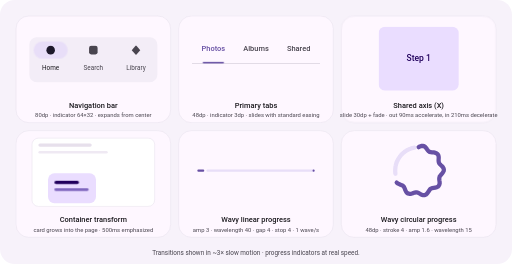
t = 0.00 s
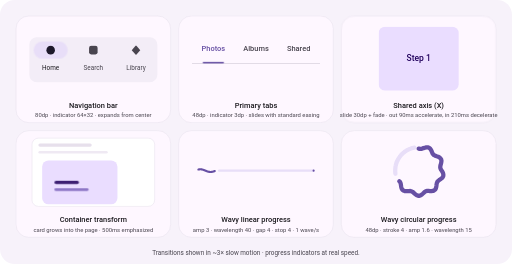
t = 0.65 s
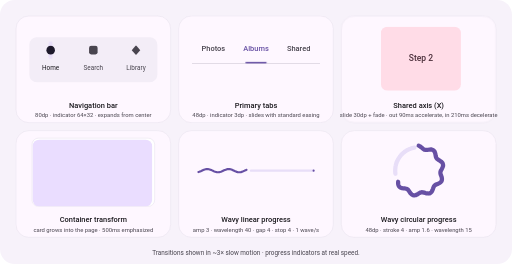
t = 1.33 s
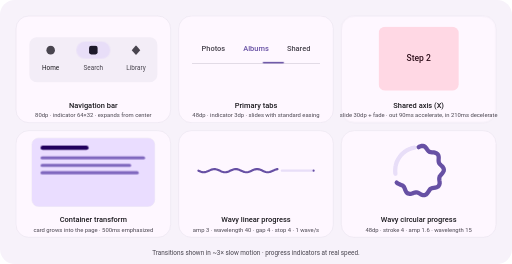
t = 2.00 s
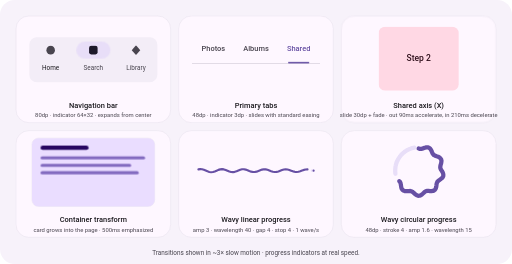
t = 2.65 s
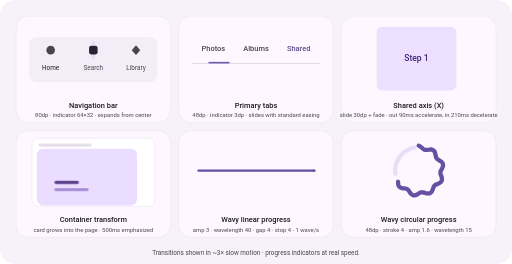
t = 3.33 s

The animated SVG that drew these frames (rendered in a browser with its animation timeline set to each time). Animation: 8 SMIL elements (animate=8), 12 CSS @keyframes rules; one cycle of 4.00 s, repeats indefinitely.

<svg xmlns="http://www.w3.org/2000/svg" width="960" height="495" viewBox="0 0 960 495" font-family="Roboto,'Segoe UI',system-ui,sans-serif"><style>.t{transform-box:fill-box;transform-origin:center}.tl{transform-box:fill-box;transform-origin:0 50%}.tt{transform-box:fill-box;transform-origin:0 0}@keyframes k1{0%{transform:scaleX(1)}30%{transform:scaleX(1)}37%{transform:scaleX(0)}86%{transform:scaleX(0)}93%{transform:scaleX(1)}100%{transform:scaleX(1)}}@keyframes k2{0%{transform:scaleX(0)}36%{transform:scaleX(0)}52%{transform:scaleX(1)}80%{transform:scaleX(1)}87%{transform:scaleX(0)}100%{transform:scaleX(0)}}@keyframes k3{0%{fill:#1D192B}34%{fill:#1D192B}40%{fill:#49454F}84%{fill:#49454F}90%{fill:#1D192B}100%{fill:#49454F}}@keyframes k4{0%{fill:#49454F}34%{fill:#49454F}40%{fill:#1D192B}82%{fill:#1D192B}88%{fill:#49454F}100%{fill:#49454F}}@keyframes k5{0%{transform:translateX(0)}20%{transform:translateX(0)}32%{transform:translateX(80px)}48%{transform:translateX(80px)}60%{transform:translateX(160px)}76%{transform:translateX(160px)}88%{transform:translateX(0)}100%{transform:translateX(0)}}@keyframes k6{0%{fill:#6750A4}26%{fill:#6750A4}31%{fill:#49454F}83%{fill:#49454F}88%{fill:#6750A4}100%{fill:#49454F}}@keyframes k7{0%{fill:#49454F}27%{fill:#49454F}32%{fill:#6750A4}54%{fill:#6750A4}59%{fill:#49454F}100%{fill:#49454F}}@keyframes k8{0%{fill:#49454F}55%{fill:#49454F}60%{fill:#6750A4}82%{fill:#6750A4}87%{fill:#49454F}100%{fill:#49454F}}@keyframes k9{0%{transform:translateX(0);opacity:1}20%{transform:translateX(0);opacity:1;animation-timing-function:cubic-bezier(.3,0,.8,.15)}27%{transform:translateX(-30px);opacity:0}77%{transform:translateX(-30px);opacity:0;animation-timing-function:cubic-bezier(.05,.7,.1,1)}99%{transform:translateX(0);opacity:1}100%{transform:translateX(0);opacity:1}}@keyframes k10{0%{transform:translateX(30px);opacity:0}27%{transform:translateX(30px);opacity:0;animation-timing-function:cubic-bezier(.05,.7,.1,1)}49%{transform:translateX(0);opacity:1}70%{transform:translateX(0);opacity:1;animation-timing-function:cubic-bezier(.3,0,.8,.15)}77%{transform:translateX(30px);opacity:0}100%{transform:translateX(30px);opacity:0}}@keyframes k11{0%{opacity:1}15%{opacity:1}24%{opacity:0}68%{opacity:0}90%{opacity:1}100%{opacity:1}}@keyframes k12{0%{opacity:0}34%{opacity:0}46%{opacity:1}66%{opacity:1}72%{opacity:0}100%{opacity:0}}</style><defs><filter id="bl" x="-20%%" y="-20%%" width="140%%" height="150%%"><feGaussianBlur stdDeviation="3"/></filter></defs><rect width="960" height="495" rx="28" fill="#F7F2FA"/><g transform="translate(30,30)"><rect width="290" height="200" rx="24" fill="#FEF7FF" stroke="#E7E0EC"/><g transform="translate(0,20)"><rect x="25" y="20" width="240" height="84" rx="14" fill="#F3EDF7"/><rect class="t" x="33" y="28" width="64" height="32" rx="16" fill="#E8DEF8" style="animation:k1 4s cubic-bezier(.2,0,0,1) 0s infinite;"/><rect class="t" x="113" y="28" width="64" height="32" rx="16" fill="#E8DEF8" style="animation:k2 4s cubic-bezier(.2,0,0,1) 0s infinite;"/><circle cx="65" cy="44" r="8" style="animation:k3 4s linear 0s infinite;"/><rect x="137" y="36" width="16" height="16" rx="4" style="animation:k4 4s linear 0s infinite;"/><path d="M225 35 L233 44 L225 53 L217 44 Z" fill="#49454F"/><text x="65" y="82" text-anchor="middle" font-size="12" fill="#1D1B20">Home</text><text x="145" y="82" text-anchor="middle" font-size="12" fill="#49454F">Search</text><text x="225" y="82" text-anchor="middle" font-size="12" fill="#49454F">Library</text></g><text x="145" y="172" text-anchor="middle" font-size="14" font-weight="500" fill="#1D1B20">Navigation bar</text><text x="145" y="190" text-anchor="middle" font-size="11" fill="#49454F">80dp · indicator 64×32 · expands from center</text></g><g transform="translate(335,30)"><rect width="290" height="200" rx="24" fill="#FEF7FF" stroke="#E7E0EC"/><g transform="translate(0,34)"><rect x="25" y="0" width="240" height="56" fill="#FEF7FF"/><text x="65" y="32" text-anchor="middle" font-size="14" font-weight="500" style="animation:k6 4s linear 0s infinite;">Photos</text><text x="145" y="32" text-anchor="middle" font-size="14" font-weight="500" style="animation:k7 4s linear 0s infinite;">Albums</text><text x="225" y="32" text-anchor="middle" font-size="14" font-weight="500" style="animation:k8 4s linear 0s infinite;">Shared</text><rect x="25" y="55" width="240" height="1" fill="#CAC4D0"/><rect x="45" y="52" width="40" height="3" rx="1.5" fill="#6750A4" style="animation:k5 4s cubic-bezier(.2,0,0,1) 0s infinite;"/></g><text x="145" y="172" text-anchor="middle" font-size="14" font-weight="500" fill="#1D1B20">Primary tabs</text><text x="145" y="190" text-anchor="middle" font-size="11" fill="#49454F">48dp · indicator 3dp · slides with standard easing</text></g><g transform="translate(640,30)"><rect width="290" height="200" rx="24" fill="#FEF7FF" stroke="#E7E0EC"/><g transform="translate(70,20)"><g style="animation:k9 4s cubic-bezier(.2,0,0,1) 0s infinite;"><rect width="150" height="120" rx="12" fill="#EADDFF"/><text x="75" y="64" text-anchor="middle" font-size="16" font-weight="500" fill="#21005D">Step 1</text></g><g style="animation:k10 4s cubic-bezier(.2,0,0,1) 0s infinite;"><rect width="150" height="120" rx="12" fill="#FFD8E4"/><text x="75" y="64" text-anchor="middle" font-size="16" font-weight="500" fill="#31111D">Step 2</text></g></g><text x="145" y="172" text-anchor="middle" font-size="14" font-weight="500" fill="#1D1B20">Shared axis (X)</text><text x="145" y="190" text-anchor="middle" font-size="11" fill="#49454F">slide 30dp + fade · out 90ms accelerate, in 210ms decelerate</text></g><g transform="translate(30,245)"><rect width="290" height="200" rx="24" fill="#FEF7FF" stroke="#E7E0EC"/><rect x="30" y="14" width="230" height="128" rx="12" fill="#fff" stroke="#E7E0EC"/><rect x="42" y="24" width="100" height="6" rx="3" fill="#E7E0EC"/><rect x="42" y="38" width="130" height="5" rx="2.5" fill="#EFE9F3"/><rect fill="#EADDFF" x="60" y="80" width="90" height="56" rx="12"><animate attributeName="x" values="60;60;30;30;60;60" keyTimes="0;.15;.5;.7;.9;1" calcMode="spline" keySplines="0 0 1 1;.05 .7 .1 1;0 0 1 1;.3 0 .8 .15;0 0 1 1" dur="4s" repeatCount="indefinite"/><animate attributeName="y" values="80;80;14;14;80;80" keyTimes="0;.15;.5;.7;.9;1" calcMode="spline" keySplines="0 0 1 1;.05 .7 .1 1;0 0 1 1;.3 0 .8 .15;0 0 1 1" dur="4s" repeatCount="indefinite"/><animate attributeName="width" values="90;90;230;230;90;90" keyTimes="0;.15;.5;.7;.9;1" calcMode="spline" keySplines="0 0 1 1;.05 .7 .1 1;0 0 1 1;.3 0 .8 .15;0 0 1 1" dur="4s" repeatCount="indefinite"/><animate attributeName="height" values="56;56;128;128;56;56" keyTimes="0;.15;.5;.7;.9;1" calcMode="spline" keySplines="0 0 1 1;.05 .7 .1 1;0 0 1 1;.3 0 .8 .15;0 0 1 1" dur="4s" repeatCount="indefinite"/><animate attributeName="rx" values="12;12;12;12;12;12" keyTimes="0;.15;.5;.7;.9;1" calcMode="spline" keySplines="0 0 1 1;.05 .7 .1 1;0 0 1 1;.3 0 .8 .15;0 0 1 1" dur="4s" repeatCount="indefinite"/></rect><rect x="72" y="94" width="46" height="6" rx="3" fill="#21005D" style="animation:k11 4s linear 0s infinite;"/><rect x="72" y="108" width="64" height="5" rx="2.5" fill="#7F67BE" style="animation:k11 4s linear 0s infinite;"/><g style="animation:k12 4s linear 0s infinite;"><rect x="46" y="28" width="90" height="8" rx="4" fill="#21005D"/><rect x="46" y="48" width="196" height="6" rx="3" fill="#7F67BE"/><rect x="46" y="62" width="170" height="6" rx="3" fill="#7F67BE"/><rect x="46" y="76" width="184" height="6" rx="3" fill="#7F67BE"/></g><text x="145" y="172" text-anchor="middle" font-size="14" font-weight="500" fill="#1D1B20">Container transform</text><text x="145" y="190" text-anchor="middle" font-size="11" fill="#49454F">card grows into the page · 500ms emphasized</text></g><g transform="translate(335,245)"><rect width="290" height="200" rx="24" fill="#FEF7FF" stroke="#E7E0EC"/><g transform="translate(35,75)"><path d="M19,0 L218,0" fill="none" stroke="#E8DEF8" stroke-width="4" stroke-linecap="round" stroke-linejoin="round"><animate attributeName="d" values="M19,0 L218,0;M19,0 L218,0;M19,0 L218,0;M19,0 L218,0;M19,0 L218,0;M20.5,0 L218,0;M27.7,0 L218,0;M35,0 L218,0;M42.2,0 L218,0;M49.5,0 L218,0;M56.7,0 L218,0;M64,0 L218,0;M71.2,0 L218,0;M78.5,0 L218,0;M85.8,0 L218,0;M93,0 L218,0;M100.3,0 L218,0;M107.5,0 L218,0;M114.8,0 L218,0;M122,0 L218,0;M129.3,0 L218,0;M136.6,0 L218,0;M143.8,0 L218,0;M151.1,0 L218,0;M158.3,0 L218,0;M165.6,0 L218,0;M172.8,0 L218,0;M180.1,0 L218,0;M187.4,0 L218,0;M194.6,0 L218,0;M201.9,0 L218,0;M209.1,0 L218,0;M216.4,0 L218,0;M217,0 L218,0;M217,0 L218,0;M217,0 L218,0;M217,0 L218,0;M217,0 L218,0;M217,0 L218,0;M217,0 L218,0;M217,0 L218,0;M217,0 L218,0;M19,0 L218,0;M19,0 L218,0;M19,0 L218,0;M19,0 L218,0;M19,0 L218,0;M19,0 L218,0;M19,0 L218,0" dur="4s" repeatCount="indefinite" calcMode="linear"/></path><path d="M2,0 L2.1,0 L2.3,0 L2.5,0 L2.6,0 L2.8,0 L2.9,0 L3,0 L3.2,0 L3.4,0 L3.5,0 L3.6,0 L3.8,0 L4,0 L4.1,0 L4.2,0 L4.4,0 L4.5,0 L4.7,0 L4.8,0 L5,0 L5.2,0 L5.3,0 L5.5,0 L5.6,0 L5.8,0 L5.9,0 L6,0 L6.2,0 L6.3,0 L6.5,0 L6.7,0 L6.8,0 L7,0 L7.1,0 L7.2,0 L7.4,0 L7.5,0 L7.7,0 L7.8,0 L8,0 L8.2,0 L8.3,0 L8.4,0 L8.6,0 L8.8,0 L8.9,0 L9.1,0 L9.2,0 L9.3,0 L9.5,0 L9.7,0 L9.8,0 L9.9,0 L10.1,0 L10.2,0 L10.4,0 L10.6,0 L10.7,0 L10.8,0 L11,0" fill="none" stroke="#6750A4" stroke-width="4" stroke-linecap="round" stroke-linejoin="round"><animate attributeName="d" values="M2,0 L2.1,0 L2.3,0 L2.5,0 L2.6,0 L2.8,0 L2.9,0 L3,0 L3.2,0 L3.4,0 L3.5,0 L3.6,0 L3.8,0 L4,0 L4.1,0 L4.2,0 L4.4,0 L4.5,0 L4.7,0 L4.8,0 L5,0 L5.2,0 L5.3,0 L5.5,0 L5.6,0 L5.8,0 L5.9,0 L6,0 L6.2,0 L6.3,0 L6.5,0 L6.7,0 L6.8,0 L7,0 L7.1,0 L7.2,0 L7.4,0 L7.5,0 L7.7,0 L7.8,0 L8,0 L8.2,0 L8.3,0 L8.4,0 L8.6,0 L8.8,0 L8.9,0 L9.1,0 L9.2,0 L9.3,0 L9.5,0 L9.7,0 L9.8,0 L9.9,0 L10.1,0 L10.2,0 L10.4,0 L10.6,0 L10.7,0 L10.8,0 L11,0;M2,0 L2.1,0 L2.3,0 L2.5,0 L2.6,0 L2.8,0 L2.9,0 L3,0 L3.2,0 L3.4,0 L3.5,0 L3.6,0 L3.8,0 L4,0 L4.1,0 L4.2,0 L4.4,0 L4.5,0 L4.7,0 L4.8,0 L5,0 L5.2,0 L5.3,0 L5.5,0 L5.6,0 L5.8,0 L5.9,0 L6,0 L6.2,0 L6.3,0 L6.5,0 L6.7,0 L6.8,0 L7,0 L7.1,0 L7.2,0 L7.4,0 L7.5,0 L7.7,0 L7.8,0 L8,0 L8.2,0 L8.3,0 L8.4,0 L8.6,0 L8.8,0 L8.9,0 L9.1,0 L9.2,0 L9.3,0 L9.5,0 L9.7,0 L9.8,0 L9.9,0 L10.1,0 L10.2,0 L10.4,0 L10.6,0 L10.7,0 L10.8,0 L11,0;M2,0 L2.1,0 L2.3,0 L2.5,0 L2.6,0 L2.8,0 L2.9,0 L3,0 L3.2,0 L3.4,0 L3.5,0 L3.6,0 L3.8,0 L4,0 L4.1,0 L4.2,0 L4.4,0 L4.5,0 L4.7,0 L4.8,0 L5,0 L5.2,0 L5.3,0 L5.5,0 L5.6,0 L5.8,0 L5.9,0 L6,0 L6.2,0 L6.3,0 L6.5,0 L6.7,0 L6.8,0 L7,0 L7.1,0 L7.2,0 L7.4,0 L7.5,0 L7.7,0 L7.8,0 L8,0 L8.2,0 L8.3,0 L8.4,0 L8.6,0 L8.8,0 L8.9,0 L9.1,0 L9.2,0 L9.3,0 L9.5,0 L9.7,0 L9.8,0 L9.9,0 L10.1,0 L10.2,0 L10.4,0 L10.6,0 L10.7,0 L10.8,0 L11,0;M2,0 L2.1,0 L2.3,0 L2.5,0 L2.6,0 L2.8,0 L2.9,0 L3,0 L3.2,0 L3.4,0 L3.5,0 L3.6,0 L3.8,0 L4,0 L4.1,0 L4.2,0 L4.4,0 L4.5,0 L4.7,0 L4.8,0 L5,0 L5.2,0 L5.3,0 L5.5,0 L5.6,0 L5.8,0 L5.9,0 L6,0 L6.2,0 L6.3,0 L6.5,0 L6.7,0 L6.8,0 L7,0 L7.1,0 L7.2,0 L7.4,0 L7.5,0 L7.7,0 L7.8,0 L8,0 L8.2,0 L8.3,0 L8.4,0 L8.6,0 L8.8,0 L8.9,0 L9.1,0 L9.2,0 L9.3,0 L9.5,0 L9.7,0 L9.8,0 L9.9,0 L10.1,0 L10.2,0 L10.4,0 L10.6,0 L10.7,0 L10.8,0 L11,0;M2,0 L2.1,0 L2.3,0 L2.5,0 L2.6,0 L2.8,0 L2.9,0 L3,0 L3.2,0 L3.4,0 L3.5,0 L3.6,0 L3.8,0 L4,0 L4.1,0 L4.2,0 L4.4,0 L4.5,0 L4.7,0 L4.8,0 L5,0 L5.2,0 L5.3,0 L5.5,0 L5.6,0 L5.8,0 L5.9,0 L6,0 L6.2,0 L6.3,0 L6.5,0 L6.7,0 L6.8,0 L7,0 L7.1,0 L7.2,0 L7.4,0 L7.5,0 L7.7,0 L7.8,0 L8,0 L8.2,0 L8.3,0 L8.4,0 L8.6,0 L8.8,0 L8.9,0 L9.1,0 L9.2,0 L9.3,0 L9.5,0 L9.7,0 L9.8,0 L9.9,0 L10.1,0 L10.2,0 L10.4,0 L10.6,0 L10.7,0 L10.8,0 L11,0;M2,0 L2.2,0 L2.3,0 L2.5,0 L2.7,0 L2.9,0 L3,0 L3.2,0 L3.4,0 L3.6,0 L3.7,0 L3.9,0 L4.1,0 L4.3,0 L4.4,0 L4.6,0 L4.8,0 L5,0 L5.1,0 L5.3,0 L5.5,0 L5.7,0 L5.8,0 L6,0 L6.2,0 L6.4,0 L6.5,0 L6.7,0 L6.9,0 L7.1,0 L7.2,0 L7.4,0 L7.6,0 L7.7,0 L7.9,0 L8.1,0 L8.3,0 L8.4,0 L8.6,0 L8.8,0 L9,0 L9.1,0 L9.3,0 L9.5,0 L9.7,0 L9.8,0 L10,0 L10.2,0 L10.4,0 L10.5,0 L10.7,0 L10.9,0 L11.1,0 L11.2,0 L11.4,0 L11.6,0 L11.8,0 L11.9,0 L12.1,0 L12.3,0 L12.5,0;M2,0 L2.3,0 L2.6,0 L2.9,0 L3.2,0 L3.5,0 L3.8,0 L4.1,0 L4.4,0 L4.7,0 L5,0 L5.2,0 L5.5,0 L5.8,0 L6.1,0 L6.4,0 L6.7,0 L7,0 L7.3,0 L7.6,0 L7.9,0 L8.2,0 L8.5,0 L8.8,0 L9.1,0 L9.4,0 L9.7,0 L10,0 L10.3,0 L10.6,0 L10.9,0 L11.1,0 L11.4,0 L11.7,0 L12,0 L12.3,0 L12.6,0 L12.9,0 L13.2,0 L13.5,0 L13.8,0 L14.1,0 L14.4,0 L14.7,0 L15,0 L15.3,0 L15.6,0 L15.9,0 L16.2,0 L16.5,0 L16.8,0 L17.1,0 L17.3,0 L17.6,0 L17.9,0 L18.2,0 L18.5,0 L18.8,0 L19.1,0 L19.4,0 L19.7,0;M2,-0.6 L2.4,-0.7 L2.8,-0.8 L3.2,-0.8 L3.7,-0.9 L4.1,-1 L4.5,-1 L4.9,-1.1 L5.3,-1.1 L5.7,-1.1 L6.2,-1.2 L6.6,-1.2 L7,-1.2 L7.4,-1.3 L7.8,-1.3 L8.2,-1.3 L8.7,-1.3 L9.1,-1.3 L9.5,-1.3 L9.9,-1.3 L10.3,-1.2 L10.7,-1.2 L11.2,-1.2 L11.6,-1.2 L12,-1.1 L12.4,-1.1 L12.8,-1 L13.2,-1 L13.7,-0.9 L14.1,-0.8 L14.5,-0.8 L14.9,-0.7 L15.3,-0.6 L15.7,-0.6 L16.1,-0.5 L16.6,-0.4 L17,-0.3 L17.4,-0.3 L17.8,-0.2 L18.2,-0.1 L18.6,-0 L19.1,0.1 L19.5,0.2 L19.9,0.2 L20.3,0.3 L20.7,0.4 L21.1,0.5 L21.6,0.6 L22,0.6 L22.4,0.7 L22.8,0.8 L23.2,0.8 L23.6,0.9 L24.1,1 L24.5,1 L24.9,1.1 L25.3,1.1 L25.7,1.1 L26.1,1.2 L26.5,1.2 L27,1.2;M2,-2.6 L2.5,-2.7 L3.1,-2.8 L3.6,-2.9 L4.1,-2.9 L4.7,-3 L5.2,-3 L5.8,-3 L6.3,-3 L6.8,-2.9 L7.4,-2.8 L7.9,-2.8 L8.4,-2.6 L9,-2.5 L9.5,-2.4 L10.1,-2.2 L10.6,-2 L11.1,-1.8 L11.7,-1.6 L12.2,-1.4 L12.7,-1.2 L13.3,-1 L13.8,-0.7 L14.4,-0.5 L14.9,-0.2 L15.4,0 L16,0.3 L16.5,0.5 L17,0.8 L17.6,1 L18.1,1.3 L18.6,1.5 L19.2,1.7 L19.7,1.9 L20.3,2.1 L20.8,2.3 L21.3,2.4 L21.9,2.6 L22.4,2.7 L22.9,2.8 L23.5,2.9 L24,2.9 L24.6,3 L25.1,3 L25.6,3 L26.2,3 L26.7,2.9 L27.2,2.9 L27.8,2.8 L28.3,2.7 L28.9,2.6 L29.4,2.4 L29.9,2.3 L30.5,2.1 L31,1.9 L31.5,1.7 L32.1,1.5 L32.6,1.2 L33.1,1 L33.7,0.8 L34.2,0.5;M2,-3 L2.7,-3 L3.3,-2.9 L4,-2.9 L4.6,-2.7 L5.3,-2.6 L5.9,-2.4 L6.6,-2.2 L7.3,-2 L7.9,-1.8 L8.6,-1.5 L9.2,-1.3 L9.9,-1 L10.6,-0.7 L11.2,-0.4 L11.9,-0.1 L12.5,0.2 L13.2,0.6 L13.8,0.9 L14.5,1.1 L15.2,1.4 L15.8,1.7 L16.5,1.9 L17.1,2.2 L17.8,2.4 L18.4,2.5 L19.1,2.7 L19.8,2.8 L20.4,2.9 L21.1,3 L21.7,3 L22.4,3 L23.1,3 L23.7,2.9 L24.4,2.8 L25,2.7 L25.7,2.5 L26.3,2.3 L27,2.1 L27.7,1.9 L28.3,1.6 L29,1.4 L29.6,1.1 L30.3,0.8 L31,0.5 L31.6,0.2 L32.3,-0.1 L32.9,-0.4 L33.6,-0.7 L34.2,-1 L34.9,-1.3 L35.6,-1.6 L36.2,-1.8 L36.9,-2.1 L37.5,-2.3 L38.2,-2.5 L38.8,-2.6 L39.5,-2.8 L40.2,-2.9 L40.8,-2.9 L41.5,-3;M2,-2.6 L2.8,-2.4 L3.6,-2.2 L4.3,-1.9 L5.1,-1.6 L5.9,-1.3 L6.7,-0.9 L7.5,-0.6 L8.2,-0.2 L9,0.2 L9.8,0.5 L10.6,0.9 L11.3,1.2 L12.1,1.6 L12.9,1.9 L13.7,2.1 L14.5,2.4 L15.2,2.6 L16,2.7 L16.8,2.9 L17.6,3 L18.4,3 L19.1,3 L19.9,2.9 L20.7,2.8 L21.5,2.7 L22.3,2.5 L23,2.3 L23.8,2.1 L24.6,1.8 L25.4,1.5 L26.1,1.2 L26.9,0.8 L27.7,0.5 L28.5,0.1 L29.3,-0.3 L30,-0.6 L30.8,-1 L31.6,-1.3 L32.4,-1.7 L33.2,-1.9 L33.9,-2.2 L34.7,-2.4 L35.5,-2.6 L36.3,-2.8 L37.1,-2.9 L37.8,-3 L38.6,-3 L39.4,-3 L40.2,-2.9 L40.9,-2.8 L41.7,-2.7 L42.5,-2.5 L43.3,-2.2 L44.1,-2 L44.8,-1.7 L45.6,-1.4 L46.4,-1 L47.2,-0.7 L48,-0.3 L48.7,0;M2,-1.5 L2.9,-1.1 L3.8,-0.7 L4.7,-0.3 L5.6,0.1 L6.5,0.5 L7.4,1 L8.3,1.3 L9.2,1.7 L10.1,2 L11,2.3 L11.9,2.6 L12.8,2.8 L13.7,2.9 L14.6,3 L15.5,3 L16.4,3 L17.3,2.9 L18.2,2.7 L19.1,2.5 L20,2.2 L20.9,1.9 L21.8,1.6 L22.7,1.2 L23.6,0.8 L24.5,0.4 L25.4,-0 L26.3,-0.5 L27.2,-0.9 L28.1,-1.3 L29,-1.6 L29.9,-2 L30.8,-2.3 L31.7,-2.5 L32.6,-2.7 L33.5,-2.9 L34.4,-3 L35.3,-3 L36.2,-3 L37.1,-2.9 L38,-2.7 L38.9,-2.5 L39.8,-2.3 L40.7,-2 L41.6,-1.7 L42.5,-1.3 L43.4,-0.9 L44.3,-0.5 L45.2,-0.1 L46.1,0.4 L47,0.8 L47.9,1.2 L48.8,1.6 L49.7,1.9 L50.6,2.2 L51.5,2.5 L52.4,2.7 L53.3,2.8 L54.2,3 L55.1,3 L56,3;M2,-0 L3,0.5 L4,0.9 L5.1,1.4 L6.1,1.8 L7.1,2.2 L8.1,2.5 L9.1,2.7 L10.2,2.9 L11.2,3 L12.2,3 L13.2,2.9 L14.2,2.8 L15.3,2.6 L16.3,2.3 L17.3,2 L18.3,1.6 L19.4,1.2 L20.4,0.8 L21.4,0.3 L22.4,-0.2 L23.4,-0.7 L24.5,-1.1 L25.5,-1.6 L26.5,-1.9 L27.5,-2.3 L28.5,-2.6 L29.6,-2.8 L30.6,-2.9 L31.6,-3 L32.6,-3 L33.6,-2.9 L34.7,-2.7 L35.7,-2.5 L36.7,-2.2 L37.7,-1.9 L38.7,-1.5 L39.8,-1 L40.8,-0.6 L41.8,-0.1 L42.8,0.4 L43.9,0.9 L44.9,1.3 L45.9,1.7 L46.9,2.1 L47.9,2.4 L49,2.7 L50,2.9 L51,3 L52,3 L53,3 L54.1,2.8 L55.1,2.7 L56.1,2.4 L57.1,2.1 L58.1,1.7 L59.2,1.3 L60.2,0.8 L61.2,0.4 L62.2,-0.1 L63.2,-0.6;M2,1.5 L3.1,1.9 L4.3,2.3 L5.4,2.6 L6.6,2.8 L7.7,3 L8.9,3 L10,2.9 L11.1,2.8 L12.3,2.5 L13.4,2.2 L14.6,1.8 L15.7,1.3 L16.8,0.8 L18,0.3 L19.1,-0.2 L20.3,-0.7 L21.4,-1.3 L22.6,-1.7 L23.7,-2.1 L24.8,-2.5 L26,-2.7 L27.1,-2.9 L28.3,-3 L29.4,-3 L30.5,-2.9 L31.7,-2.7 L32.8,-2.4 L34,-2 L35.1,-1.6 L36.3,-1.1 L37.4,-0.6 L38.5,-0.1 L39.7,0.5 L40.8,1 L42,1.5 L43.1,1.9 L44.2,2.3 L45.4,2.6 L46.5,2.8 L47.7,3 L48.8,3 L50,2.9 L51.1,2.8 L52.2,2.5 L53.4,2.2 L54.5,1.8 L55.7,1.4 L56.8,0.9 L57.9,0.3 L59.1,-0.2 L60.2,-0.7 L61.4,-1.2 L62.5,-1.7 L63.7,-2.1 L64.8,-2.5 L65.9,-2.7 L67.1,-2.9 L68.2,-3 L69.4,-3 L70.5,-2.9;M2,2.6 L3.3,2.8 L4.5,3 L5.8,3 L7.1,2.9 L8.3,2.7 L9.6,2.4 L10.8,1.9 L12.1,1.5 L13.4,0.9 L14.6,0.3 L15.9,-0.3 L17.2,-0.8 L18.4,-1.4 L19.7,-1.9 L20.9,-2.3 L22.2,-2.6 L23.5,-2.9 L24.7,-3 L26,-3 L27.3,-2.9 L28.5,-2.6 L29.8,-2.3 L31,-1.9 L32.3,-1.4 L33.6,-0.8 L34.8,-0.2 L36.1,0.4 L37.4,0.9 L38.6,1.5 L39.9,2 L41.1,2.4 L42.4,2.7 L43.7,2.9 L44.9,3 L46.2,3 L47.5,2.8 L48.7,2.6 L50,2.2 L51.2,1.8 L52.5,1.3 L53.8,0.7 L55,0.1 L56.3,-0.5 L57.6,-1 L58.8,-1.6 L60.1,-2 L61.3,-2.4 L62.6,-2.7 L63.9,-2.9 L65.1,-3 L66.4,-3 L67.7,-2.8 L68.9,-2.5 L70.2,-2.2 L71.5,-1.7 L72.7,-1.2 L74,-0.6 L75.2,-0 L76.5,0.5 L77.8,1.1;M2,3 L3.4,2.9 L4.8,2.7 L6.2,2.4 L7.5,1.9 L8.9,1.4 L10.3,0.8 L11.7,0.1 L13.1,-0.5 L14.5,-1.1 L15.8,-1.7 L17.2,-2.2 L18.6,-2.6 L20,-2.9 L21.4,-3 L22.8,-3 L24.1,-2.8 L25.5,-2.6 L26.9,-2.2 L28.3,-1.7 L29.7,-1.1 L31.1,-0.4 L32.4,0.2 L33.8,0.8 L35.2,1.4 L36.6,2 L38,2.4 L39.4,2.7 L40.7,2.9 L42.1,3 L43.5,2.9 L44.9,2.7 L46.3,2.3 L47.7,1.9 L49,1.3 L50.4,0.7 L51.8,0.1 L53.2,-0.6 L54.6,-1.2 L56,-1.7 L57.3,-2.2 L58.7,-2.6 L60.1,-2.9 L61.5,-3 L62.9,-3 L64.3,-2.8 L65.6,-2.5 L67,-2.1 L68.4,-1.6 L69.8,-1 L71.2,-0.4 L72.6,0.3 L74,0.9 L75.3,1.5 L76.7,2 L78.1,2.5 L79.5,2.8 L80.9,3 L82.3,3 L83.6,2.9 L85,2.7;M2,2.6 L3.5,2.2 L5,1.6 L6.5,1 L8,0.3 L9.5,-0.4 L11,-1.1 L12.5,-1.7 L14,-2.2 L15.5,-2.6 L17,-2.9 L18.6,-3 L20.1,-2.9 L21.6,-2.7 L23.1,-2.3 L24.6,-1.8 L26.1,-1.2 L27.6,-0.5 L29.1,0.2 L30.6,0.9 L32.1,1.5 L33.6,2.1 L35.1,2.5 L36.6,2.8 L38.1,3 L39.6,3 L41.1,2.8 L42.6,2.4 L44.1,2 L45.6,1.4 L47.1,0.7 L48.6,0 L50.1,-0.7 L51.7,-1.4 L53.2,-1.9 L54.7,-2.4 L56.2,-2.8 L57.7,-3 L59.2,-3 L60.7,-2.9 L62.2,-2.6 L63.7,-2.1 L65.2,-1.6 L66.7,-0.9 L68.2,-0.2 L69.7,0.5 L71.2,1.2 L72.7,1.8 L74.2,2.3 L75.7,2.7 L77.2,2.9 L78.7,3 L80.2,2.9 L81.7,2.7 L83.2,2.3 L84.8,1.7 L86.3,1.1 L87.8,0.4 L89.3,-0.3 L90.8,-1 L92.3,-1.6;M2,1.5 L3.6,0.8 L5.3,0 L6.9,-0.7 L8.5,-1.4 L10.1,-2.1 L11.8,-2.5 L13.4,-2.9 L15,-3 L16.6,-2.9 L18.3,-2.7 L19.9,-2.3 L21.5,-1.7 L23.1,-1 L24.8,-0.3 L26.4,0.5 L28,1.2 L29.6,1.9 L31.3,2.4 L32.9,2.8 L34.5,3 L36.1,3 L37.8,2.8 L39.4,2.4 L41,1.9 L42.6,1.2 L44.3,0.5 L45.9,-0.3 L47.5,-1 L49.1,-1.7 L50.8,-2.3 L52.4,-2.7 L54,-2.9 L55.6,-3 L57.3,-2.9 L58.9,-2.5 L60.5,-2.1 L62.1,-1.4 L63.8,-0.7 L65.4,0 L67,0.8 L68.6,1.5 L70.3,2.1 L71.9,2.6 L73.5,2.9 L75.2,3 L76.8,2.9 L78.4,2.7 L80,2.2 L81.7,1.6 L83.3,1 L84.9,0.2 L86.5,-0.6 L88.2,-1.3 L89.8,-1.9 L91.4,-2.4 L93,-2.8 L94.7,-3 L96.3,-3 L97.9,-2.8 L99.5,-2.4;M2,0 L3.7,-0.8 L5.5,-1.6 L7.2,-2.2 L9,-2.7 L10.7,-2.9 L12.5,-3 L14.2,-2.8 L16,-2.4 L17.7,-1.9 L19.5,-1.2 L21.2,-0.4 L23,0.4 L24.7,1.2 L26.5,1.9 L28.2,2.5 L29.9,2.8 L31.7,3 L33.4,2.9 L35.2,2.6 L36.9,2.1 L38.7,1.5 L40.4,0.7 L42.2,-0.1 L43.9,-0.9 L45.7,-1.6 L47.4,-2.3 L49.2,-2.7 L50.9,-3 L52.6,-3 L54.4,-2.8 L56.1,-2.4 L57.9,-1.8 L59.6,-1.1 L61.4,-0.3 L63.1,0.5 L64.9,1.3 L66.6,2 L68.4,2.5 L70.1,2.9 L71.9,3 L73.6,2.9 L75.4,2.6 L77.1,2.1 L78.8,1.4 L80.6,0.7 L82.3,-0.2 L84.1,-1 L85.8,-1.7 L87.6,-2.3 L89.3,-2.7 L91.1,-3 L92.8,-3 L94.6,-2.8 L96.3,-2.3 L98.1,-1.7 L99.8,-1 L101.6,-0.2 L103.3,0.6 L105,1.4 L106.8,2.1;M2,-1.5 L3.9,-2.2 L5.7,-2.7 L7.6,-3 L9.5,-3 L11.3,-2.7 L13.2,-2.3 L15.1,-1.6 L16.9,-0.8 L18.8,0.1 L20.7,0.9 L22.5,1.7 L24.4,2.4 L26.3,2.8 L28.1,3 L30,2.9 L31.9,2.6 L33.7,2.1 L35.6,1.4 L37.5,0.6 L39.3,-0.3 L41.2,-1.2 L43.1,-1.9 L45,-2.5 L46.8,-2.9 L48.7,-3 L50.6,-2.9 L52.4,-2.5 L54.3,-1.9 L56.2,-1.2 L58,-0.3 L59.9,0.6 L61.8,1.4 L63.6,2.1 L65.5,2.6 L67.4,2.9 L69.2,3 L71.1,2.8 L73,2.3 L74.8,1.7 L76.7,0.9 L78.6,0 L80.4,-0.8 L82.3,-1.6 L84.2,-2.3 L86,-2.7 L87.9,-3 L89.8,-3 L91.6,-2.7 L93.5,-2.2 L95.4,-1.5 L97.2,-0.7 L99.1,0.2 L101,1.1 L102.8,1.8 L104.7,2.4 L106.6,2.8 L108.4,3 L110.3,2.9 L112.2,2.6 L114,2;M2,-2.6 L4,-2.9 L6,-3 L8,-2.7 L10,-2.2 L11.9,-1.5 L13.9,-0.7 L15.9,0.3 L17.9,1.2 L19.9,2 L21.9,2.6 L23.9,2.9 L25.9,3 L27.8,2.8 L29.8,2.3 L31.8,1.6 L33.8,0.7 L35.8,-0.2 L37.8,-1.1 L39.8,-1.9 L41.8,-2.5 L43.8,-2.9 L45.7,-3 L47.7,-2.8 L49.7,-2.3 L51.7,-1.6 L53.7,-0.8 L55.7,0.2 L57.7,1.1 L59.7,1.9 L61.7,2.5 L63.6,2.9 L65.6,3 L67.6,2.8 L69.6,2.3 L71.6,1.7 L73.6,0.8 L75.6,-0.1 L77.6,-1 L79.5,-1.8 L81.5,-2.5 L83.5,-2.9 L85.5,-3 L87.5,-2.8 L89.5,-2.4 L91.5,-1.7 L93.5,-0.9 L95.5,0.1 L97.4,1 L99.4,1.8 L101.4,2.5 L103.4,2.9 L105.4,3 L107.4,2.8 L109.4,2.4 L111.4,1.8 L113.4,0.9 L115.3,-0 L117.3,-0.9 L119.3,-1.8 L121.3,-2.4;M2,-3 L4.1,-2.8 L6.2,-2.4 L8.3,-1.6 L10.4,-0.7 L12.5,0.3 L14.7,1.2 L16.8,2 L18.9,2.6 L21,3 L23.1,3 L25.2,2.6 L27.3,2 L29.4,1.2 L31.5,0.2 L33.6,-0.8 L35.8,-1.7 L37.9,-2.4 L40,-2.8 L42.1,-3 L44.2,-2.8 L46.3,-2.3 L48.4,-1.6 L50.5,-0.7 L52.6,0.3 L54.7,1.2 L56.8,2.1 L59,2.7 L61.1,3 L63.2,2.9 L65.3,2.6 L67.4,2 L69.5,1.1 L71.6,0.2 L73.7,-0.8 L75.8,-1.7 L77.9,-2.4 L80,-2.9 L82.2,-3 L84.3,-2.8 L86.4,-2.3 L88.5,-1.6 L90.6,-0.7 L92.7,0.3 L94.8,1.3 L96.9,2.1 L99,2.7 L101.1,3 L103.3,2.9 L105.4,2.6 L107.5,2 L109.6,1.1 L111.7,0.1 L113.8,-0.8 L115.9,-1.7 L118,-2.4 L120.1,-2.9 L122.2,-3 L124.3,-2.8 L126.5,-2.3 L128.6,-1.5;M2,-2.6 L4.2,-1.9 L6.5,-1 L8.7,0 L10.9,1 L13.2,1.9 L15.4,2.6 L17.6,3 L19.8,2.9 L22.1,2.6 L24.3,1.9 L26.5,1 L28.8,-0 L31,-1.1 L33.2,-2 L35.5,-2.6 L37.7,-3 L39.9,-2.9 L42.1,-2.6 L44.4,-1.9 L46.6,-1 L48.8,0.1 L51.1,1.1 L53.3,2 L55.5,2.6 L57.8,3 L60,2.9 L62.2,2.5 L64.4,1.8 L66.7,0.9 L68.9,-0.1 L71.1,-1.1 L73.4,-2 L75.6,-2.7 L77.8,-3 L80.1,-2.9 L82.3,-2.5 L84.5,-1.8 L86.8,-0.9 L89,0.1 L91.2,1.2 L93.4,2 L95.7,2.7 L97.9,3 L100.1,2.9 L102.4,2.5 L104.6,1.8 L106.8,0.9 L109.1,-0.2 L111.3,-1.2 L113.5,-2.1 L115.7,-2.7 L118,-3 L120.2,-2.9 L122.4,-2.5 L124.7,-1.8 L126.9,-0.8 L129.1,0.2 L131.4,1.2 L133.6,2.1 L135.8,2.7;M2,-1.5 L4.4,-0.5 L6.7,0.6 L9.1,1.7 L11.4,2.4 L13.8,2.9 L16.1,3 L18.5,2.6 L20.8,2 L23.2,1 L25.5,-0.1 L27.9,-1.2 L30.2,-2.1 L32.6,-2.7 L34.9,-3 L37.3,-2.9 L39.6,-2.3 L42,-1.5 L44.3,-0.5 L46.7,0.6 L49,1.6 L51.4,2.4 L53.7,2.9 L56.1,3 L58.4,2.7 L60.8,2 L63.1,1 L65.5,-0.1 L67.8,-1.1 L70.2,-2.1 L72.5,-2.7 L74.9,-3 L77.2,-2.9 L79.6,-2.4 L81.9,-1.5 L84.3,-0.5 L86.6,0.6 L89,1.6 L91.3,2.4 L93.7,2.9 L96.1,3 L98.4,2.7 L100.8,2 L103.1,1 L105.5,-0.1 L107.8,-1.1 L110.2,-2.1 L112.5,-2.7 L114.9,-3 L117.2,-2.9 L119.6,-2.4 L121.9,-1.5 L124.3,-0.5 L126.6,0.6 L129,1.6 L131.3,2.4 L133.7,2.9 L136,3 L138.4,2.7 L140.7,2 L143.1,1;M2,-0 L4.5,1.1 L6.9,2.1 L9.4,2.8 L11.9,3 L14.4,2.8 L16.8,2.2 L19.3,1.2 L21.8,0.1 L24.3,-1 L26.7,-2 L29.2,-2.7 L31.7,-3 L34.1,-2.8 L36.6,-2.2 L39.1,-1.3 L41.6,-0.2 L44,0.9 L46.5,1.9 L49,2.7 L51.4,3 L53.9,2.9 L56.4,2.3 L58.9,1.4 L61.3,0.3 L63.8,-0.8 L66.3,-1.9 L68.8,-2.6 L71.2,-3 L73.7,-2.9 L76.2,-2.4 L78.6,-1.5 L81.1,-0.4 L83.6,0.7 L86.1,1.8 L88.5,2.6 L91,3 L93.5,2.9 L95.9,2.4 L98.4,1.6 L100.9,0.5 L103.4,-0.6 L105.8,-1.7 L108.3,-2.5 L110.8,-2.9 L113.3,-2.9 L115.7,-2.5 L118.2,-1.7 L120.7,-0.6 L123.1,0.5 L125.6,1.6 L128.1,2.4 L130.6,2.9 L133,3 L135.5,2.6 L138,1.8 L140.4,0.7 L142.9,-0.4 L145.4,-1.5 L147.9,-2.4 L150.3,-2.9;M2,1.5 L4.6,2.4 L7.2,2.9 L9.8,3 L12.4,2.5 L15,1.6 L17.6,0.5 L20.2,-0.7 L22.7,-1.8 L25.3,-2.6 L27.9,-3 L30.5,-2.9 L33.1,-2.3 L35.7,-1.3 L38.3,-0.2 L40.9,1 L43.5,2.1 L46.1,2.8 L48.7,3 L51.3,2.8 L53.9,2.1 L56.5,1 L59,-0.2 L61.6,-1.4 L64.2,-2.3 L66.8,-2.9 L69.4,-3 L72,-2.6 L74.6,-1.8 L77.2,-0.7 L79.8,0.5 L82.4,1.7 L85,2.5 L87.6,3 L90.2,2.9 L92.8,2.4 L95.4,1.5 L97.9,0.3 L100.5,-0.9 L103.1,-1.9 L105.7,-2.7 L108.3,-3 L110.9,-2.8 L113.5,-2.2 L116.1,-1.2 L118.7,0 L121.3,1.2 L123.9,2.2 L126.5,2.8 L129.1,3 L131.7,2.7 L134.3,1.9 L136.8,0.8 L139.4,-0.4 L142,-1.5 L144.6,-2.4 L147.2,-2.9 L149.8,-3 L152.4,-2.5 L155,-1.6 L157.6,-0.5;M2,2.6 L4.7,3 L7.4,2.8 L10.1,2.2 L12.9,1.1 L15.6,-0.1 L18.3,-1.3 L21,-2.3 L23.7,-2.9 L26.4,-3 L29.1,-2.5 L31.9,-1.6 L34.6,-0.4 L37.3,0.9 L40,2 L42.7,2.7 L45.4,3 L48.1,2.7 L50.9,1.9 L53.6,0.8 L56.3,-0.4 L59,-1.6 L61.7,-2.5 L64.4,-3 L67.1,-2.9 L69.9,-2.3 L72.6,-1.3 L75.3,-0 L78,1.2 L80.7,2.2 L83.4,2.9 L86.1,3 L88.9,2.6 L91.6,1.7 L94.3,0.5 L97,-0.8 L99.7,-1.9 L102.4,-2.7 L105.1,-3 L107.9,-2.8 L110.6,-2 L113.3,-1 L116,0.3 L118.7,1.5 L121.4,2.5 L124.1,2.9 L126.8,2.9 L129.6,2.4 L132.3,1.4 L135,0.2 L137.7,-1.1 L140.4,-2.2 L143.1,-2.8 L145.8,-3 L148.6,-2.6 L151.3,-1.8 L154,-0.6 L156.7,0.6 L159.4,1.8 L162.1,2.6 L164.8,3;M2,3 L4.8,2.7 L7.7,1.9 L10.5,0.7 L13.3,-0.6 L16.2,-1.8 L19,-2.7 L21.8,-3 L24.7,-2.7 L27.5,-1.9 L30.4,-0.8 L33.2,0.6 L36,1.8 L38.9,2.6 L41.7,3 L44.5,2.8 L47.4,2 L50.2,0.8 L53,-0.5 L55.9,-1.7 L58.7,-2.6 L61.5,-3 L64.4,-2.8 L67.2,-2.1 L70,-0.9 L72.9,0.4 L75.7,1.7 L78.5,2.6 L81.4,3 L84.2,2.8 L87.1,2.1 L89.9,1 L92.7,-0.3 L95.6,-1.6 L98.4,-2.5 L101.2,-3 L104.1,-2.8 L106.9,-2.2 L109.7,-1 L112.6,0.3 L115.4,1.5 L118.2,2.5 L121.1,3 L123.9,2.9 L126.7,2.2 L129.6,1.1 L132.4,-0.2 L135.2,-1.5 L138.1,-2.4 L140.9,-3 L143.8,-2.9 L146.6,-2.3 L149.4,-1.2 L152.3,0.1 L155.1,1.4 L157.9,2.4 L160.8,2.9 L163.6,2.9 L166.4,2.3 L169.3,1.2 L172.1,-0;M2,2.6 L5,1.7 L7.9,0.4 L10.9,-1 L13.8,-2.2 L16.8,-2.9 L19.7,-3 L22.7,-2.4 L25.6,-1.4 L28.6,-0 L31.6,1.3 L34.5,2.4 L37.5,2.9 L40.4,2.9 L43.4,2.2 L46.3,1.1 L49.3,-0.3 L52.3,-1.6 L55.2,-2.6 L58.2,-3 L61.1,-2.8 L64.1,-2 L67,-0.8 L70,0.6 L72.9,1.9 L75.9,2.7 L78.9,3 L81.8,2.6 L84.8,1.7 L87.7,0.4 L90.7,-0.9 L93.6,-2.1 L96.6,-2.8 L99.5,-3 L102.5,-2.5 L105.5,-1.4 L108.4,-0.1 L111.4,1.2 L114.3,2.3 L117.3,2.9 L120.2,2.9 L123.2,2.3 L126.2,1.2 L129.1,-0.2 L132.1,-1.5 L135,-2.5 L138,-3 L140.9,-2.8 L143.9,-2 L146.8,-0.8 L149.8,0.5 L152.8,1.8 L155.7,2.7 L158.7,3 L161.6,2.7 L164.6,1.8 L167.5,0.5 L170.5,-0.8 L173.4,-2 L176.4,-2.8 L179.4,-3;M2,1.5 L5.1,0.1 L8.2,-1.3 L11.2,-2.4 L14.3,-3 L17.4,-2.8 L20.5,-2.1 L23.5,-0.8 L26.6,0.6 L29.7,1.9 L32.8,2.8 L35.8,3 L38.9,2.5 L42,1.5 L45.1,0.1 L48.2,-1.3 L51.2,-2.4 L54.3,-3 L57.4,-2.8 L60.5,-2.1 L63.5,-0.8 L66.6,0.6 L69.7,1.9 L72.8,2.8 L75.8,3 L78.9,2.5 L82,1.5 L85.1,0.1 L88.2,-1.3 L91.2,-2.4 L94.3,-3 L97.4,-2.8 L100.5,-2.1 L103.5,-0.8 L106.6,0.6 L109.7,1.9 L112.8,2.8 L115.8,3 L118.9,2.5 L122,1.5 L125.1,0.1 L128.2,-1.3 L131.2,-2.4 L134.3,-3 L137.4,-2.8 L140.5,-2.1 L143.5,-0.8 L146.6,0.6 L149.7,1.9 L152.8,2.8 L155.8,3 L158.9,2.5 L162,1.5 L165.1,0.1 L168.2,-1.3 L171.2,-2.4 L174.3,-3 L177.4,-2.8 L180.5,-2.1 L183.5,-0.8 L186.6,0.6;M2,0 L5.2,-1.4 L8.4,-2.5 L11.6,-3 L14.8,-2.7 L18,-1.8 L21.2,-0.4 L24.4,1.1 L27.6,2.3 L30.8,2.9 L34,2.9 L37.2,2.1 L40.4,0.8 L43.6,-0.7 L46.8,-2 L50,-2.8 L53.2,-2.9 L56.4,-2.3 L59.6,-1.1 L62.8,0.4 L66,1.7 L69.2,2.7 L72.4,3 L75.6,2.5 L78.8,1.5 L81.9,0 L85.1,-1.4 L88.3,-2.5 L91.5,-3 L94.7,-2.7 L97.9,-1.8 L101.1,-0.4 L104.3,1.1 L107.5,2.3 L110.7,2.9 L113.9,2.9 L117.1,2.1 L120.3,0.8 L123.5,-0.7 L126.7,-2 L129.9,-2.8 L133.1,-3 L136.3,-2.3 L139.5,-1.1 L142.7,0.3 L145.9,1.7 L149.1,2.7 L152.3,3 L155.5,2.6 L158.7,1.5 L161.9,0 L165.1,-1.4 L168.3,-2.5 L171.5,-3 L174.7,-2.7 L177.9,-1.8 L181.1,-0.4 L184.3,1.1 L187.5,2.3 L190.7,2.9 L193.9,2.9;M2,-1.5 L5.3,-2.6 L8.6,-3 L12,-2.6 L15.3,-1.5 L18.6,-0 L21.9,1.5 L25.2,2.6 L28.6,3 L31.9,2.6 L35.2,1.6 L38.5,0.1 L41.8,-1.4 L45.1,-2.6 L48.5,-3 L51.8,-2.6 L55.1,-1.6 L58.4,-0.1 L61.7,1.4 L65.1,2.5 L68.4,3 L71.7,2.7 L75,1.6 L78.3,0.2 L81.7,-1.4 L85,-2.5 L88.3,-3 L91.6,-2.7 L94.9,-1.7 L98.2,-0.2 L101.6,1.3 L104.9,2.5 L108.2,3 L111.5,2.7 L114.8,1.7 L118.2,0.2 L121.5,-1.3 L124.8,-2.5 L128.1,-3 L131.4,-2.7 L134.8,-1.7 L138.1,-0.3 L141.4,1.2 L144.7,2.4 L148,3 L151.3,2.7 L154.7,1.8 L158,0.3 L161.3,-1.2 L164.6,-2.4 L167.9,-3 L171.3,-2.8 L174.6,-1.8 L177.9,-0.4 L181.2,1.2 L184.5,2.4 L187.9,3 L191.2,2.8 L194.5,1.8 L197.8,0.4 L201.1,-1.1;M2,-2.6 L5.4,-3 L8.9,-2.5 L12.3,-1.4 L15.8,0.2 L19.2,1.7 L22.6,2.7 L26.1,3 L29.5,2.4 L33,1.1 L36.4,-0.5 L39.8,-2 L43.3,-2.8 L46.7,-2.9 L50.2,-2.2 L53.6,-0.8 L57,0.8 L60.5,2.2 L63.9,2.9 L67.4,2.8 L70.8,2 L74.2,0.5 L77.7,-1.1 L81.1,-2.4 L84.6,-3 L88,-2.7 L91.4,-1.7 L94.9,-0.2 L98.3,1.4 L101.8,2.5 L105.2,3 L108.6,2.6 L112.1,1.5 L115.5,-0.1 L119,-1.6 L122.4,-2.7 L125.8,-3 L129.3,-2.4 L132.7,-1.2 L136.2,0.4 L139.6,1.9 L143,2.8 L146.5,3 L149.9,2.3 L153.4,0.9 L156.8,-0.7 L160.2,-2.1 L163.7,-2.9 L167.1,-2.9 L170.6,-2 L174,-0.6 L177.4,1 L180.9,2.3 L184.3,3 L187.8,2.8 L191.2,1.8 L194.6,0.3 L198.1,-1.3 L201.5,-2.5 L204.9,-3 L208.4,-2.7;M2,-1 L5.6,-0.9 L9.1,-0.5 L12.7,0.1 L16.2,0.6 L19.8,1 L23.4,1 L26.9,0.7 L30.5,0.2 L34,-0.3 L37.6,-0.8 L41.2,-1 L44.7,-0.9 L48.3,-0.6 L51.9,-0 L55.4,0.5 L59,0.9 L62.5,1 L66.1,0.8 L69.7,0.4 L73.2,-0.2 L76.8,-0.7 L80.3,-1 L83.9,-1 L87.5,-0.7 L91,-0.2 L94.6,0.4 L98.1,0.9 L101.7,1 L105.3,0.9 L108.8,0.5 L112.4,-0.1 L115.9,-0.6 L119.5,-1 L123.1,-1 L126.6,-0.8 L130.2,-0.3 L133.7,0.3 L137.3,0.8 L140.9,1 L144.4,1 L148,0.6 L151.6,0.1 L155.1,-0.5 L158.7,-0.9 L162.2,-1 L165.8,-0.9 L169.4,-0.4 L172.9,0.1 L176.5,0.7 L180,1 L183.6,1 L187.2,0.7 L190.7,0.2 L194.3,-0.4 L197.8,-0.8 L201.4,-1 L205,-0.9 L208.5,-0.5 L212.1,0 L215.6,0.6;M2,0 L5.6,0 L9.3,0 L12.9,0 L16.5,0 L20.2,0 L23.8,0 L27.4,0 L31.1,0 L34.7,0 L38.3,0 L42,0 L45.6,0 L49.2,0 L52.9,0 L56.5,0 L60.1,0 L63.8,0 L67.4,0 L71,0 L74.7,0 L78.3,0 L81.9,0 L85.6,0 L89.2,0 L92.8,0 L96.5,0 L100.1,0 L103.7,0 L107.4,0 L111,0 L114.6,0 L118.3,0 L121.9,0 L125.5,0 L129.2,0 L132.8,0 L136.4,0 L140.1,0 L143.7,0 L147.3,0 L151,0 L154.6,0 L158.2,0 L161.9,0 L165.5,0 L169.1,0 L172.8,0 L176.4,0 L180,0 L183.7,0 L187.3,0 L190.9,0 L194.6,0 L198.2,0 L201.8,0 L205.5,0 L209.1,0 L212.7,0 L216.4,0 L220,0;M2,0 L5.6,0 L9.3,0 L12.9,0 L16.5,0 L20.2,0 L23.8,0 L27.4,0 L31.1,0 L34.7,0 L38.3,0 L42,0 L45.6,0 L49.2,0 L52.9,0 L56.5,0 L60.1,0 L63.8,0 L67.4,0 L71,0 L74.7,0 L78.3,0 L81.9,0 L85.6,0 L89.2,0 L92.8,0 L96.5,0 L100.1,0 L103.7,0 L107.4,0 L111,0 L114.6,0 L118.3,0 L121.9,0 L125.5,0 L129.2,0 L132.8,0 L136.4,0 L140.1,0 L143.7,0 L147.3,0 L151,0 L154.6,0 L158.2,0 L161.9,0 L165.5,0 L169.1,0 L172.8,0 L176.4,0 L180,0 L183.7,0 L187.3,0 L190.9,0 L194.6,0 L198.2,0 L201.8,0 L205.5,0 L209.1,0 L212.7,0 L216.4,0 L220,0;M2,0 L5.6,0 L9.3,0 L12.9,0 L16.5,0 L20.2,0 L23.8,0 L27.4,0 L31.1,0 L34.7,0 L38.3,0 L42,0 L45.6,0 L49.2,0 L52.9,0 L56.5,0 L60.1,0 L63.8,0 L67.4,0 L71,0 L74.7,0 L78.3,0 L81.9,0 L85.6,0 L89.2,0 L92.8,0 L96.5,0 L100.1,0 L103.7,0 L107.4,0 L111,0 L114.6,0 L118.3,0 L121.9,0 L125.5,0 L129.2,0 L132.8,0 L136.4,0 L140.1,0 L143.7,0 L147.3,0 L151,0 L154.6,0 L158.2,0 L161.9,0 L165.5,0 L169.1,0 L172.8,0 L176.4,0 L180,0 L183.7,0 L187.3,0 L190.9,0 L194.6,0 L198.2,0 L201.8,0 L205.5,0 L209.1,0 L212.7,0 L216.4,0 L220,0;M2,0 L5.6,0 L9.3,0 L12.9,0 L16.5,0 L20.2,0 L23.8,0 L27.4,0 L31.1,0 L34.7,0 L38.3,0 L42,0 L45.6,0 L49.2,0 L52.9,0 L56.5,0 L60.1,0 L63.8,0 L67.4,0 L71,0 L74.7,0 L78.3,0 L81.9,0 L85.6,0 L89.2,0 L92.8,0 L96.5,0 L100.1,0 L103.7,0 L107.4,0 L111,0 L114.6,0 L118.3,0 L121.9,0 L125.5,0 L129.2,0 L132.8,0 L136.4,0 L140.1,0 L143.7,0 L147.3,0 L151,0 L154.6,0 L158.2,0 L161.9,0 L165.5,0 L169.1,0 L172.8,0 L176.4,0 L180,0 L183.7,0 L187.3,0 L190.9,0 L194.6,0 L198.2,0 L201.8,0 L205.5,0 L209.1,0 L212.7,0 L216.4,0 L220,0;M2,0 L5.6,0 L9.3,0 L12.9,0 L16.5,0 L20.2,0 L23.8,0 L27.4,0 L31.1,0 L34.7,0 L38.3,0 L42,0 L45.6,0 L49.2,0 L52.9,0 L56.5,0 L60.1,0 L63.8,0 L67.4,0 L71,0 L74.7,0 L78.3,0 L81.9,0 L85.6,0 L89.2,0 L92.8,0 L96.5,0 L100.1,0 L103.7,0 L107.4,0 L111,0 L114.6,0 L118.3,0 L121.9,0 L125.5,0 L129.2,0 L132.8,0 L136.4,0 L140.1,0 L143.7,0 L147.3,0 L151,0 L154.6,0 L158.2,0 L161.9,0 L165.5,0 L169.1,0 L172.8,0 L176.4,0 L180,0 L183.7,0 L187.3,0 L190.9,0 L194.6,0 L198.2,0 L201.8,0 L205.5,0 L209.1,0 L212.7,0 L216.4,0 L220,0;M2,0 L5.6,0 L9.3,0 L12.9,0 L16.5,0 L20.2,0 L23.8,0 L27.4,0 L31.1,0 L34.7,0 L38.3,0 L42,0 L45.6,0 L49.2,0 L52.9,0 L56.5,0 L60.1,0 L63.8,0 L67.4,0 L71,0 L74.7,0 L78.3,0 L81.9,0 L85.6,0 L89.2,0 L92.8,0 L96.5,0 L100.1,0 L103.7,0 L107.4,0 L111,0 L114.6,0 L118.3,0 L121.9,0 L125.5,0 L129.2,0 L132.8,0 L136.4,0 L140.1,0 L143.7,0 L147.3,0 L151,0 L154.6,0 L158.2,0 L161.9,0 L165.5,0 L169.1,0 L172.8,0 L176.4,0 L180,0 L183.7,0 L187.3,0 L190.9,0 L194.6,0 L198.2,0 L201.8,0 L205.5,0 L209.1,0 L212.7,0 L216.4,0 L220,0;M2,0 L5.6,0 L9.3,0 L12.9,0 L16.5,0 L20.2,0 L23.8,0 L27.4,0 L31.1,0 L34.7,0 L38.3,0 L42,0 L45.6,0 L49.2,0 L52.9,0 L56.5,0 L60.1,0 L63.8,0 L67.4,0 L71,0 L74.7,0 L78.3,0 L81.9,0 L85.6,0 L89.2,0 L92.8,0 L96.5,0 L100.1,0 L103.7,0 L107.4,0 L111,0 L114.6,0 L118.3,0 L121.9,0 L125.5,0 L129.2,0 L132.8,0 L136.4,0 L140.1,0 L143.7,0 L147.3,0 L151,0 L154.6,0 L158.2,0 L161.9,0 L165.5,0 L169.1,0 L172.8,0 L176.4,0 L180,0 L183.7,0 L187.3,0 L190.9,0 L194.6,0 L198.2,0 L201.8,0 L205.5,0 L209.1,0 L212.7,0 L216.4,0 L220,0;M2,0 L5.6,0 L9.3,0 L12.9,0 L16.5,0 L20.2,0 L23.8,0 L27.4,0 L31.1,0 L34.7,0 L38.3,0 L42,0 L45.6,0 L49.2,0 L52.9,0 L56.5,0 L60.1,0 L63.8,0 L67.4,0 L71,0 L74.7,0 L78.3,0 L81.9,0 L85.6,0 L89.2,0 L92.8,0 L96.5,0 L100.1,0 L103.7,0 L107.4,0 L111,0 L114.6,0 L118.3,0 L121.9,0 L125.5,0 L129.2,0 L132.8,0 L136.4,0 L140.1,0 L143.7,0 L147.3,0 L151,0 L154.6,0 L158.2,0 L161.9,0 L165.5,0 L169.1,0 L172.8,0 L176.4,0 L180,0 L183.7,0 L187.3,0 L190.9,0 L194.6,0 L198.2,0 L201.8,0 L205.5,0 L209.1,0 L212.7,0 L216.4,0 L220,0;M2,0 L2.1,0 L2.3,0 L2.5,0 L2.6,0 L2.8,0 L2.9,0 L3,0 L3.2,0 L3.4,0 L3.5,0 L3.6,0 L3.8,0 L4,0 L4.1,0 L4.2,0 L4.4,0 L4.5,0 L4.7,0 L4.8,0 L5,0 L5.2,0 L5.3,0 L5.5,0 L5.6,0 L5.8,0 L5.9,0 L6,0 L6.2,0 L6.3,0 L6.5,0 L6.7,0 L6.8,0 L7,0 L7.1,0 L7.2,0 L7.4,0 L7.5,0 L7.7,0 L7.8,0 L8,0 L8.2,0 L8.3,0 L8.4,0 L8.6,0 L8.8,0 L8.9,0 L9.1,0 L9.2,0 L9.3,0 L9.5,0 L9.7,0 L9.8,0 L9.9,0 L10.1,0 L10.2,0 L10.4,0 L10.6,0 L10.7,0 L10.8,0 L11,0;M2,0 L2.1,0 L2.3,0 L2.5,0 L2.6,0 L2.8,0 L2.9,0 L3,0 L3.2,0 L3.4,0 L3.5,0 L3.6,0 L3.8,0 L4,0 L4.1,0 L4.2,0 L4.4,0 L4.5,0 L4.7,0 L4.8,0 L5,0 L5.2,0 L5.3,0 L5.5,0 L5.6,0 L5.8,0 L5.9,0 L6,0 L6.2,0 L6.3,0 L6.5,0 L6.7,0 L6.8,0 L7,0 L7.1,0 L7.2,0 L7.4,0 L7.5,0 L7.7,0 L7.8,0 L8,0 L8.2,0 L8.3,0 L8.4,0 L8.6,0 L8.8,0 L8.9,0 L9.1,0 L9.2,0 L9.3,0 L9.5,0 L9.7,0 L9.8,0 L9.9,0 L10.1,0 L10.2,0 L10.4,0 L10.6,0 L10.7,0 L10.8,0 L11,0;M2,0 L2.1,0 L2.3,0 L2.5,0 L2.6,0 L2.8,0 L2.9,0 L3,0 L3.2,0 L3.4,0 L3.5,0 L3.6,0 L3.8,0 L4,0 L4.1,0 L4.2,0 L4.4,0 L4.5,0 L4.7,0 L4.8,0 L5,0 L5.2,0 L5.3,0 L5.5,0 L5.6,0 L5.8,0 L5.9,0 L6,0 L6.2,0 L6.3,0 L6.5,0 L6.7,0 L6.8,0 L7,0 L7.1,0 L7.2,0 L7.4,0 L7.5,0 L7.7,0 L7.8,0 L8,0 L8.2,0 L8.3,0 L8.4,0 L8.6,0 L8.8,0 L8.9,0 L9.1,0 L9.2,0 L9.3,0 L9.5,0 L9.7,0 L9.8,0 L9.9,0 L10.1,0 L10.2,0 L10.4,0 L10.6,0 L10.7,0 L10.8,0 L11,0;M2,0 L2.1,0 L2.3,0 L2.5,0 L2.6,0 L2.8,0 L2.9,0 L3,0 L3.2,0 L3.4,0 L3.5,0 L3.6,0 L3.8,0 L4,0 L4.1,0 L4.2,0 L4.4,0 L4.5,0 L4.7,0 L4.8,0 L5,0 L5.2,0 L5.3,0 L5.5,0 L5.6,0 L5.8,0 L5.9,0 L6,0 L6.2,0 L6.3,0 L6.5,0 L6.7,0 L6.8,0 L7,0 L7.1,0 L7.2,0 L7.4,0 L7.5,0 L7.7,0 L7.8,0 L8,0 L8.2,0 L8.3,0 L8.4,0 L8.6,0 L8.8,0 L8.9,0 L9.1,0 L9.2,0 L9.3,0 L9.5,0 L9.7,0 L9.8,0 L9.9,0 L10.1,0 L10.2,0 L10.4,0 L10.6,0 L10.7,0 L10.8,0 L11,0;M2,0 L2.1,0 L2.3,0 L2.5,0 L2.6,0 L2.8,0 L2.9,0 L3,0 L3.2,0 L3.4,0 L3.5,0 L3.6,0 L3.8,0 L4,0 L4.1,0 L4.2,0 L4.4,0 L4.5,0 L4.7,0 L4.8,0 L5,0 L5.2,0 L5.3,0 L5.5,0 L5.6,0 L5.8,0 L5.9,0 L6,0 L6.2,0 L6.3,0 L6.5,0 L6.7,0 L6.8,0 L7,0 L7.1,0 L7.2,0 L7.4,0 L7.5,0 L7.7,0 L7.8,0 L8,0 L8.2,0 L8.3,0 L8.4,0 L8.6,0 L8.8,0 L8.9,0 L9.1,0 L9.2,0 L9.3,0 L9.5,0 L9.7,0 L9.8,0 L9.9,0 L10.1,0 L10.2,0 L10.4,0 L10.6,0 L10.7,0 L10.8,0 L11,0;M2,0 L2.1,0 L2.3,0 L2.5,0 L2.6,0 L2.8,0 L2.9,0 L3,0 L3.2,0 L3.4,0 L3.5,0 L3.6,0 L3.8,0 L4,0 L4.1,0 L4.2,0 L4.4,0 L4.5,0 L4.7,0 L4.8,0 L5,0 L5.2,0 L5.3,0 L5.5,0 L5.6,0 L5.8,0 L5.9,0 L6,0 L6.2,0 L6.3,0 L6.5,0 L6.7,0 L6.8,0 L7,0 L7.1,0 L7.2,0 L7.4,0 L7.5,0 L7.7,0 L7.8,0 L8,0 L8.2,0 L8.3,0 L8.4,0 L8.6,0 L8.8,0 L8.9,0 L9.1,0 L9.2,0 L9.3,0 L9.5,0 L9.7,0 L9.8,0 L9.9,0 L10.1,0 L10.2,0 L10.4,0 L10.6,0 L10.7,0 L10.8,0 L11,0;M2,0 L2.1,0 L2.3,0 L2.5,0 L2.6,0 L2.8,0 L2.9,0 L3,0 L3.2,0 L3.4,0 L3.5,0 L3.6,0 L3.8,0 L4,0 L4.1,0 L4.2,0 L4.4,0 L4.5,0 L4.7,0 L4.8,0 L5,0 L5.2,0 L5.3,0 L5.5,0 L5.6,0 L5.8,0 L5.9,0 L6,0 L6.2,0 L6.3,0 L6.5,0 L6.7,0 L6.8,0 L7,0 L7.1,0 L7.2,0 L7.4,0 L7.5,0 L7.7,0 L7.8,0 L8,0 L8.2,0 L8.3,0 L8.4,0 L8.6,0 L8.8,0 L8.9,0 L9.1,0 L9.2,0 L9.3,0 L9.5,0 L9.7,0 L9.8,0 L9.9,0 L10.1,0 L10.2,0 L10.4,0 L10.6,0 L10.7,0 L10.8,0 L11,0" dur="4s" repeatCount="indefinite" calcMode="linear"/></path><circle cx="218" cy="0" r="2" fill="#6750A4"/></g><text x="145" y="172" text-anchor="middle" font-size="14" font-weight="500" fill="#1D1B20">Wavy linear progress</text><text x="145" y="190" text-anchor="middle" font-size="11" fill="#49454F">amp 3 · wavelength 40 · gap 4 · stop 4 · 1 wave/s</text></g><g transform="translate(640,245)"><rect width="290" height="200" rx="24" fill="#FEF7FF" stroke="#E7E0EC"/><g transform="translate(145,75) scale(2)"><path d="M-21.8,2.9 L-21.9,2.3 L-21.9,1.8 L-22,1.2 L-22,0.7 L-22,0.1 L-22,-0.4 L-22,-1 L-21.9,-1.5 L-21.9,-2.1 L-21.8,-2.7 L-21.8,-3.2 L-21.7,-3.8 L-21.6,-4.3 L-21.5,-4.9 L-21.3,-5.4 L-21.2,-5.9 L-21,-6.5 L-20.9,-7 L-20.7,-7.5 L-20.5,-8.1 L-20.3,-8.6 L-20,-9.1 L-19.8,-9.6 L-19.6,-10.1 L-19.3,-10.6 L-19,-11.1 L-18.7,-11.5 L-18.4,-12 L-18.1,-12.5 L-17.8,-12.9 L-17.5,-13.4 L-17.1,-13.8 L-16.8,-14.2 L-16.4,-14.7 L-16,-15.1 L-15.6,-15.5 L-15.2,-15.9 L-14.8,-16.3 L-14.4,-16.6 L-14,-17 L-13.6,-17.3 L-13.1,-17.7 L-12.7,-18 L-12.2,-18.3 L-11.7,-18.6 L-11.3,-18.9 L-10.8,-19.2 L-10.3,-19.5 L-9.8,-19.7 L-9.3,-19.9 L-8.8,-20.2 L-8.3,-20.4 L-7.7,-20.6 L-7.2,-20.8 L-6.7,-21 L-6.1,-21.1 L-5.6,-21.3 L-5.1,-21.4 L-4.5,-21.5 L-4,-21.6" fill="none" stroke="#E8DEF8" stroke-width="4" stroke-linecap="round"/><path d="M0,-22 L1.2,-22.7 L2.5,-23.2 L3.7,-23.3 L4.9,-23 L6,-22.3 L7,-21.3 L7.8,-20.1 L8.6,-19.1 L9.4,-18.2 L10.3,-17.6 L11.3,-17.3 L12.6,-17.2 L14,-17.1 L15.3,-16.9 L16.6,-16.4 L17.6,-15.7 L18.3,-14.7 L18.7,-13.4 L18.8,-12 L18.7,-10.6 L18.7,-9.3 L18.8,-8.2 L19.1,-7.2 L19.8,-6.2 L20.7,-5.3 L21.7,-4.4 L22.6,-3.4 L23.3,-2.2 L23.6,-1 L23.5,0.2 L22.9,1.4 L22.1,2.6 L21.2,3.6 L20.3,4.6 L19.7,5.5 L19.4,6.6 L19.3,7.7 L19.4,9 L19.6,10.3 L19.7,11.7 L19.4,13 L18.9,14.1 L18,15 L16.8,15.6 L15.5,16 L14.1,16.2 L12.8,16.4 L11.7,16.7 L10.8,17.3 L10.1,18.2 L9.4,19.3 L8.7,20.4 L7.8,21.5 L6.8,22.4 L5.7,22.9 L4.4,23 L3.1,22.7 L1.9,22.1 L0.7,21.4 L-0.4,20.8 L-1.5,20.4 L-2.6,20.3 L-3.7,20.5 L-4.9,20.9 L-6.2,21.4 L-7.6,21.7 L-8.9,21.7 L-10.1,21.3 L-11.1,20.6 L-11.9,19.5 L-12.5,18.2 L-13,17 L-13.5,15.8 L-14.1,14.8 L-14.8,14.1 L-15.9,13.6 L-17.1,13.1 L-18.4,12.6 L-19.6,12 L-20.6,11.2" fill="none" stroke="#6750A4" stroke-width="4" stroke-linecap="round" stroke-linejoin="round"><animate attributeName="d" values="M0,-22 L1.2,-22.7 L2.5,-23.2 L3.7,-23.3 L4.9,-23 L6,-22.3 L7,-21.3 L7.8,-20.1 L8.6,-19.1 L9.4,-18.2 L10.3,-17.6 L11.3,-17.3 L12.6,-17.2 L14,-17.1 L15.3,-16.9 L16.6,-16.4 L17.6,-15.7 L18.3,-14.7 L18.7,-13.4 L18.8,-12 L18.7,-10.6 L18.7,-9.3 L18.8,-8.2 L19.1,-7.2 L19.8,-6.2 L20.7,-5.3 L21.7,-4.4 L22.6,-3.4 L23.3,-2.2 L23.6,-1 L23.5,0.2 L22.9,1.4 L22.1,2.6 L21.2,3.6 L20.3,4.6 L19.7,5.5 L19.4,6.6 L19.3,7.7 L19.4,9 L19.6,10.3 L19.7,11.7 L19.4,13 L18.9,14.1 L18,15 L16.8,15.6 L15.5,16 L14.1,16.2 L12.8,16.4 L11.7,16.7 L10.8,17.3 L10.1,18.2 L9.4,19.3 L8.7,20.4 L7.8,21.5 L6.8,22.4 L5.7,22.9 L4.4,23 L3.1,22.7 L1.9,22.1 L0.7,21.4 L-0.4,20.8 L-1.5,20.4 L-2.6,20.3 L-3.7,20.5 L-4.9,20.9 L-6.2,21.4 L-7.6,21.7 L-8.9,21.7 L-10.1,21.3 L-11.1,20.6 L-11.9,19.5 L-12.5,18.2 L-13,17 L-13.5,15.8 L-14.1,14.8 L-14.8,14.1 L-15.9,13.6 L-17.1,13.1 L-18.4,12.6 L-19.6,12 L-20.6,11.2;M0,-22.8 L1.2,-23.3 L2.5,-23.5 L3.7,-23.2 L4.8,-22.5 L5.8,-21.5 L6.7,-20.5 L7.5,-19.5 L8.4,-18.7 L9.3,-18.2 L10.4,-17.9 L11.7,-17.9 L13.1,-17.8 L14.5,-17.7 L15.7,-17.3 L16.8,-16.6 L17.5,-15.6 L17.9,-14.3 L18.1,-13 L18.1,-11.6 L18.1,-10.3 L18.3,-9.2 L18.7,-8.2 L19.5,-7.3 L20.4,-6.4 L21.5,-5.6 L22.4,-4.6 L23.1,-3.4 L23.5,-2.2 L23.4,-1 L22.9,0.2 L22.2,1.4 L21.3,2.5 L20.5,3.5 L19.9,4.5 L19.7,5.5 L19.7,6.7 L19.9,7.9 L20.2,9.3 L20.3,10.7 L20.1,12 L19.6,13.1 L18.7,14 L17.6,14.7 L16.2,15.1 L14.9,15.4 L13.7,15.7 L12.6,16.1 L11.8,16.7 L11.1,17.7 L10.4,18.8 L9.8,20 L9,21.1 L8,22 L6.9,22.6 L5.6,22.7 L4.3,22.4 L3,21.9 L1.8,21.3 L0.7,20.7 L-0.4,20.4 L-1.5,20.4 L-2.6,20.7 L-3.8,21.2 L-5.1,21.7 L-6.5,22.1 L-7.8,22.1 L-9,21.8 L-10,21.1 L-10.8,20.1 L-11.5,18.8 L-12,17.6 L-12.6,16.4 L-13.2,15.5 L-14.1,14.9 L-15.2,14.4 L-16.4,14 L-17.7,13.6 L-19,13 L-20,12.3 L-20.7,11.2;M0,-23.4 L1.2,-23.6 L2.5,-23.3 L3.6,-22.7 L4.7,-21.7 L5.6,-20.7 L6.5,-19.8 L7.4,-19.1 L8.4,-18.6 L9.5,-18.5 L10.8,-18.5 L12.1,-18.5 L13.5,-18.5 L14.8,-18.1 L15.9,-17.5 L16.6,-16.5 L17.1,-15.2 L17.3,-13.9 L17.4,-12.5 L17.5,-11.2 L17.8,-10.1 L18.3,-9.2 L19.1,-8.3 L20.1,-7.5 L21.2,-6.7 L22.2,-5.7 L23,-4.7 L23.3,-3.5 L23.3,-2.2 L22.9,-1 L22.1,0.2 L21.3,1.3 L20.6,2.4 L20.1,3.4 L20,4.5 L20.1,5.6 L20.4,6.9 L20.7,8.2 L20.9,9.6 L20.8,10.9 L20.3,12.1 L19.4,13 L18.3,13.7 L17,14.2 L15.6,14.5 L14.4,14.9 L13.4,15.4 L12.6,16.1 L12,17.1 L11.4,18.3 L10.8,19.5 L10.1,20.7 L9.2,21.6 L8.1,22.2 L6.8,22.3 L5.5,22.1 L4.2,21.6 L2.9,21.1 L1.8,20.6 L0.7,20.4 L-0.4,20.5 L-1.5,20.9 L-2.7,21.4 L-4,22 L-5.3,22.4 L-6.6,22.5 L-7.8,22.3 L-8.9,21.6 L-9.7,20.6 L-10.4,19.4 L-11.1,18.1 L-11.7,17.1 L-12.4,16.2 L-13.3,15.6 L-14.4,15.2 L-15.7,14.9 L-17,14.6 L-18.3,14 L-19.4,13.3 L-20.1,12.3 L-20.5,11.1;M0,-23.6 L1.2,-23.4 L2.4,-22.8 L3.5,-21.9 L4.5,-20.9 L5.4,-20.1 L6.4,-19.4 L7.4,-19.1 L8.5,-19 L9.8,-19.1 L11.2,-19.2 L12.6,-19.2 L13.9,-18.9 L14.9,-18.3 L15.7,-17.3 L16.2,-16.1 L16.5,-14.7 L16.7,-13.4 L16.9,-12.1 L17.2,-11 L17.8,-10.1 L18.7,-9.3 L19.7,-8.6 L20.9,-7.8 L21.9,-6.9 L22.7,-5.9 L23.1,-4.7 L23.1,-3.4 L22.7,-2.2 L22.1,-0.9 L21.3,0.2 L20.7,1.3 L20.3,2.4 L20.2,3.4 L20.4,4.6 L20.8,5.8 L21.1,7.2 L21.4,8.5 L21.3,9.8 L20.9,11 L20,11.9 L18.9,12.7 L17.6,13.2 L16.3,13.6 L15.2,14.1 L14.2,14.7 L13.5,15.4 L12.9,16.5 L12.4,17.7 L11.9,19 L11.2,20.2 L10.3,21.1 L9.2,21.7 L8,21.9 L6.6,21.7 L5.3,21.3 L4,20.9 L2.8,20.5 L1.7,20.3 L0.7,20.5 L-0.4,21 L-1.6,21.6 L-2.8,22.2 L-4.1,22.7 L-5.4,22.9 L-6.6,22.6 L-7.7,22 L-8.6,21 L-9.4,19.8 L-10.1,18.7 L-10.8,17.6 L-11.5,16.8 L-12.5,16.3 L-13.6,16 L-14.9,15.8 L-16.3,15.5 L-17.6,15 L-18.7,14.3 L-19.4,13.3 L-19.8,12.1 L-19.9,10.8;M0,-23.4 L1.2,-22.8 L2.3,-22 L3.4,-21.1 L4.3,-20.3 L5.3,-19.7 L6.4,-19.5 L7.5,-19.5 L8.8,-19.6 L10.2,-19.8 L11.6,-19.9 L12.9,-19.6 L13.9,-19 L14.8,-18.1 L15.3,-16.9 L15.7,-15.5 L15.9,-14.2 L16.2,-12.9 L16.6,-11.9 L17.3,-11 L18.2,-10.3 L19.3,-9.7 L20.5,-8.9 L21.6,-8.1 L22.4,-7.1 L22.8,-5.9 L22.9,-4.6 L22.5,-3.4 L21.9,-2.1 L21.3,-0.9 L20.7,0.2 L20.4,1.3 L20.4,2.4 L20.6,3.5 L21.1,4.7 L21.6,6.1 L21.8,7.4 L21.8,8.7 L21.4,9.9 L20.6,10.9 L19.5,11.6 L18.3,12.2 L17,12.7 L15.9,13.2 L15,13.9 L14.3,14.7 L13.8,15.8 L13.4,17.1 L12.9,18.4 L12.3,19.6 L11.4,20.6 L10.3,21.2 L9.1,21.4 L7.7,21.3 L6.4,21 L5.1,20.6 L3.9,20.3 L2.8,20.2 L1.7,20.5 L0.7,21 L-0.4,21.7 L-1.6,22.4 L-2.9,23 L-4.2,23.2 L-5.4,22.9 L-6.5,22.3 L-7.5,21.4 L-8.3,20.2 L-9.1,19.1 L-9.8,18.1 L-10.6,17.4 L-11.6,17 L-12.8,16.7 L-14.1,16.6 L-15.5,16.4 L-16.8,16 L-17.9,15.3 L-18.7,14.3 L-19.1,13.1 L-19.3,11.8 L-19.2,10.4;M0,-22.8 L1.2,-22 L2.2,-21.2 L3.3,-20.5 L4.3,-20 L5.3,-19.8 L6.5,-19.9 L7.8,-20.1 L9.1,-20.4 L10.5,-20.5 L11.8,-20.3 L12.9,-19.7 L13.8,-18.8 L14.4,-17.6 L14.8,-16.3 L15.1,-15 L15.4,-13.8 L15.9,-12.8 L16.7,-11.9 L17.6,-11.3 L18.8,-10.7 L20,-10 L21.2,-9.2 L22,-8.2 L22.5,-7.1 L22.6,-5.8 L22.3,-4.5 L21.7,-3.2 L21.1,-2 L20.6,-0.9 L20.4,0.2 L20.5,1.3 L20.8,2.4 L21.4,3.6 L21.9,4.9 L22.2,6.3 L22.3,7.5 L21.9,8.7 L21.1,9.7 L20.1,10.6 L18.8,11.2 L17.6,11.8 L16.5,12.4 L15.7,13.1 L15.1,14 L14.6,15.1 L14.3,16.4 L13.9,17.7 L13.3,18.9 L12.5,20 L11.4,20.6 L10.2,20.9 L8.8,20.8 L7.5,20.6 L6.2,20.2 L5,20 L3.9,20 L2.8,20.4 L1.8,21 L0.7,21.8 L-0.5,22.5 L-1.7,23.1 L-3,23.4 L-4.2,23.2 L-5.3,22.6 L-6.3,21.7 L-7.2,20.6 L-8,19.5 L-8.8,18.6 L-9.7,18 L-10.7,17.6 L-11.9,17.4 L-13.3,17.3 L-14.7,17.2 L-16,16.8 L-17.1,16.2 L-17.9,15.3 L-18.4,14.1 L-18.6,12.7 L-18.6,11.4 L-18.5,10;M0,-22 L1.1,-21.2 L2.2,-20.6 L3.2,-20.2 L4.3,-20.1 L5.5,-20.2 L6.7,-20.6 L8.1,-20.9 L9.4,-21.1 L10.7,-20.9 L11.9,-20.4 L12.8,-19.5 L13.4,-18.3 L13.9,-17 L14.3,-15.7 L14.7,-14.5 L15.2,-13.6 L16,-12.8 L17.1,-12.2 L18.3,-11.7 L19.5,-11.1 L20.7,-10.3 L21.6,-9.4 L22.1,-8.3 L22.2,-7 L21.9,-5.7 L21.5,-4.4 L20.9,-3.1 L20.5,-2 L20.4,-0.9 L20.5,0.2 L21,1.3 L21.6,2.5 L22.2,3.8 L22.6,5.1 L22.7,6.4 L22.3,7.6 L21.6,8.6 L20.5,9.5 L19.3,10.2 L18.1,10.8 L17.1,11.5 L16.3,12.2 L15.8,13.2 L15.4,14.3 L15.2,15.6 L14.8,17 L14.3,18.3 L13.5,19.3 L12.5,20 L11.3,20.3 L9.9,20.3 L8.5,20.1 L7.2,19.8 L6,19.7 L4.9,19.8 L3.9,20.2 L2.9,20.9 L1.8,21.8 L0.7,22.6 L-0.5,23.2 L-1.7,23.5 L-3,23.4 L-4.1,22.8 L-5.2,21.9 L-6.1,20.9 L-7,19.9 L-7.8,19 L-8.7,18.4 L-9.8,18.1 L-11,18.1 L-12.4,18.1 L-13.8,18 L-15.1,17.7 L-16.2,17.1 L-17.1,16.2 L-17.6,15 L-17.8,13.7 L-17.9,12.3 L-17.9,11 L-18.1,9.8;M0,-21.2 L1.1,-20.6 L2.1,-20.3 L3.2,-20.3 L4.4,-20.5 L5.7,-20.9 L7,-21.4 L8.3,-21.6 L9.6,-21.5 L10.8,-21 L11.7,-20.1 L12.4,-18.9 L12.9,-17.7 L13.4,-16.4 L13.9,-15.3 L14.5,-14.4 L15.3,-13.7 L16.4,-13.1 L17.7,-12.7 L19,-12.1 L20.1,-11.4 L21.1,-10.5 L21.6,-9.4 L21.7,-8.2 L21.6,-6.8 L21.1,-5.5 L20.7,-4.2 L20.4,-3 L20.3,-1.9 L20.6,-0.9 L21.1,0.2 L21.8,1.4 L22.4,2.6 L22.9,3.9 L23,5.2 L22.7,6.4 L22,7.4 L21,8.4 L19.8,9.1 L18.6,9.8 L17.7,10.5 L17,11.4 L16.5,12.3 L16.2,13.5 L16,14.9 L15.7,16.2 L15.3,17.5 L14.5,18.6 L13.5,19.3 L12.3,19.6 L10.9,19.7 L9.5,19.5 L8.2,19.4 L7,19.3 L5.9,19.5 L5,20 L4,20.8 L3,21.7 L1.9,22.6 L0.7,23.2 L-0.5,23.6 L-1.7,23.5 L-2.9,22.9 L-4,22.1 L-5,21.1 L-5.9,20.2 L-6.8,19.4 L-7.8,18.9 L-8.8,18.7 L-10.1,18.7 L-11.4,18.7 L-12.8,18.7 L-14.2,18.5 L-15.3,17.9 L-16.2,17.1 L-16.7,15.9 L-17,14.6 L-17.2,13.2 L-17.3,11.9 L-17.5,10.7 L-18,9.7;M0,-20.6 L1.1,-20.4 L2.2,-20.4 L3.3,-20.8 L4.6,-21.3 L5.9,-21.7 L7.2,-22 L8.5,-22 L9.6,-21.5 L10.6,-20.7 L11.4,-19.5 L12,-18.3 L12.5,-17 L13,-15.9 L13.7,-15.1 L14.6,-14.5 L15.7,-14 L17,-13.6 L18.3,-13.2 L19.5,-12.5 L20.5,-11.6 L21.1,-10.5 L21.3,-9.3 L21.1,-7.9 L20.8,-6.6 L20.4,-5.3 L20.2,-4.1 L20.2,-3 L20.5,-2 L21.1,-0.9 L21.9,0.2 L22.6,1.4 L23.1,2.7 L23.2,4 L23,5.2 L22.3,6.3 L21.3,7.2 L20.2,8 L19.1,8.8 L18.2,9.6 L17.5,10.4 L17.1,11.5 L16.9,12.7 L16.8,14 L16.6,15.4 L16.2,16.7 L15.5,17.8 L14.5,18.5 L13.3,18.9 L11.9,19 L10.5,19 L9.2,18.9 L8,18.9 L7,19.2 L6,19.8 L5.1,20.6 L4.1,21.6 L3.1,22.5 L2,23.2 L0.8,23.6 L-0.5,23.5 L-1.7,23 L-2.8,22.2 L-3.8,21.3 L-4.8,20.4 L-5.8,19.7 L-6.7,19.3 L-7.9,19.1 L-9.1,19.2 L-10.5,19.4 L-11.8,19.4 L-13.2,19.2 L-14.3,18.7 L-15.2,17.9 L-15.9,16.7 L-16.2,15.4 L-16.4,14 L-16.6,12.7 L-16.9,11.6 L-17.4,10.6 L-18.2,9.9;M0,-20.4 L1.1,-20.6 L2.2,-21 L3.4,-21.5 L4.7,-22.1 L6,-22.4 L7.3,-22.4 L8.5,-22 L9.5,-21.1 L10.3,-20 L10.9,-18.8 L11.5,-17.6 L12.2,-16.6 L12.9,-15.8 L13.9,-15.2 L15,-14.9 L16.3,-14.5 L17.7,-14.1 L18.9,-13.5 L19.9,-12.7 L20.5,-11.6 L20.7,-10.4 L20.6,-9 L20.3,-7.6 L20,-6.3 L19.9,-5.1 L20,-4.1 L20.4,-3 L21.1,-2 L21.9,-0.9 L22.7,0.2 L23.2,1.5 L23.4,2.7 L23.2,3.9 L22.5,5.1 L21.6,6.1 L20.5,7 L19.5,7.8 L18.6,8.6 L18.1,9.5 L17.7,10.6 L17.6,11.8 L17.6,13.2 L17.4,14.6 L17.1,15.9 L16.4,16.9 L15.4,17.7 L14.2,18.2 L12.9,18.3 L11.5,18.3 L10.2,18.3 L9,18.4 L8,18.8 L7.1,19.4 L6.2,20.3 L5.3,21.4 L4.3,22.4 L3.2,23.1 L2,23.5 L0.8,23.5 L-0.5,23 L-1.6,22.3 L-2.7,21.4 L-3.7,20.6 L-4.7,19.9 L-5.7,19.6 L-6.8,19.6 L-8.1,19.7 L-9.4,19.9 L-10.8,20.1 L-12.2,19.9 L-13.3,19.5 L-14.3,18.6 L-14.9,17.5 L-15.3,16.2 L-15.6,14.8 L-15.9,13.6 L-16.2,12.5 L-16.8,11.6 L-17.7,10.8 L-18.8,10.2;M0,-20.6 L1.1,-21.1 L2.3,-21.8 L3.6,-22.4 L4.9,-22.7 L6.1,-22.8 L7.3,-22.4 L8.3,-21.6 L9.2,-20.5 L9.9,-19.3 L10.6,-18.2 L11.3,-17.2 L12.1,-16.5 L13.1,-16 L14.3,-15.7 L15.6,-15.4 L16.9,-15.1 L18.2,-14.5 L19.2,-13.7 L19.8,-12.7 L20.1,-11.4 L20.1,-10 L19.9,-8.7 L19.6,-7.4 L19.6,-6.2 L19.8,-5.1 L20.3,-4.1 L21,-3.1 L21.9,-2.1 L22.7,-1 L23.3,0.2 L23.5,1.5 L23.3,2.7 L22.7,3.9 L21.8,4.9 L20.8,5.8 L19.8,6.7 L19,7.6 L18.5,8.5 L18.3,9.6 L18.3,10.9 L18.3,12.3 L18.2,13.6 L17.9,15 L17.3,16.1 L16.3,16.9 L15.1,17.4 L13.8,17.6 L12.4,17.7 L11.1,17.7 L9.9,17.9 L8.9,18.4 L8.1,19.1 L7.3,20 L6.4,21.1 L5.5,22.1 L4.4,22.9 L3.2,23.4 L2,23.4 L0.7,23 L-0.5,22.3 L-1.6,21.5 L-2.6,20.7 L-3.6,20.1 L-4.7,19.9 L-5.8,19.9 L-7.1,20.2 L-8.4,20.5 L-9.8,20.7 L-11.1,20.6 L-12.3,20.1 L-13.2,19.3 L-13.9,18.2 L-14.4,16.9 L-14.8,15.6 L-15.1,14.3 L-15.6,13.3 L-16.2,12.4 L-17.1,11.8 L-18.3,11.2 L-19.5,10.6;M0,-21.2 L1.2,-21.9 L2.4,-22.6 L3.7,-23 L4.9,-23.1 L6.1,-22.7 L7.2,-21.9 L8.1,-20.9 L8.9,-19.8 L9.6,-18.6 L10.3,-17.7 L11.2,-17.1 L12.2,-16.7 L13.4,-16.4 L14.8,-16.3 L16.2,-16 L17.4,-15.5 L18.4,-14.7 L19.1,-13.7 L19.4,-12.4 L19.5,-11.1 L19.3,-9.7 L19.2,-8.4 L19.2,-7.2 L19.5,-6.1 L20,-5.2 L20.9,-4.2 L21.8,-3.2 L22.7,-2.2 L23.3,-1 L23.6,0.2 L23.4,1.5 L22.9,2.7 L22,3.7 L21,4.7 L20.1,5.6 L19.4,6.6 L19,7.6 L18.8,8.7 L18.9,9.9 L19,11.3 L19,12.7 L18.7,14 L18.1,15.1 L17.2,16 L16,16.5 L14.6,16.8 L13.3,16.9 L12,17.1 L10.9,17.3 L9.9,17.9 L9.1,18.7 L8.3,19.7 L7.6,20.8 L6.7,21.9 L5.6,22.7 L4.5,23.2 L3.2,23.2 L1.9,22.9 L0.7,22.2 L-0.4,21.5 L-1.5,20.8 L-2.6,20.3 L-3.6,20.1 L-4.8,20.2 L-6,20.6 L-7.3,20.9 L-8.7,21.2 L-10,21.2 L-11.2,20.8 L-12.2,20 L-12.9,18.9 L-13.5,17.6 L-13.9,16.3 L-14.3,15.1 L-14.8,14.1 L-15.6,13.3 L-16.5,12.7 L-17.7,12.1 L-19,11.6 L-20.2,10.9;M0,-22 L1.2,-22.7 L2.5,-23.2 L3.7,-23.3 L4.9,-23 L6,-22.3 L7,-21.3 L7.8,-20.1 L8.6,-19.1 L9.4,-18.2 L10.3,-17.6 L11.3,-17.3 L12.6,-17.2 L14,-17.1 L15.3,-16.9 L16.6,-16.4 L17.6,-15.7 L18.3,-14.7 L18.7,-13.4 L18.8,-12 L18.7,-10.6 L18.7,-9.3 L18.8,-8.2 L19.1,-7.2 L19.8,-6.2 L20.7,-5.3 L21.7,-4.4 L22.6,-3.4 L23.3,-2.2 L23.6,-1 L23.5,0.2 L22.9,1.4 L22.1,2.6 L21.2,3.6 L20.3,4.6 L19.7,5.5 L19.4,6.6 L19.3,7.7 L19.4,9 L19.6,10.3 L19.7,11.7 L19.4,13 L18.9,14.1 L18,15 L16.8,15.6 L15.5,16 L14.1,16.2 L12.8,16.4 L11.7,16.7 L10.8,17.3 L10.1,18.2 L9.4,19.3 L8.7,20.4 L7.8,21.5 L6.8,22.4 L5.7,22.9 L4.4,23 L3.1,22.7 L1.9,22.1 L0.7,21.4 L-0.4,20.8 L-1.5,20.4 L-2.6,20.3 L-3.7,20.5 L-4.9,20.9 L-6.2,21.4 L-7.6,21.7 L-8.9,21.7 L-10.1,21.3 L-11.1,20.6 L-11.9,19.5 L-12.5,18.2 L-13,17 L-13.5,15.8 L-14.1,14.8 L-14.8,14.1 L-15.9,13.6 L-17.1,13.1 L-18.4,12.6 L-19.6,12 L-20.6,11.2" dur="1s" repeatCount="indefinite" calcMode="linear"/></path></g><text x="145" y="172" text-anchor="middle" font-size="14" font-weight="500" fill="#1D1B20">Wavy circular progress</text><text x="145" y="190" text-anchor="middle" font-size="11" fill="#49454F">48dp · stroke 4 · amp 1.6 · wavelength 15</text></g><text x="480" y="479" text-anchor="middle" font-size="12" fill="#49454F">Transitions shown in ~3× slow motion · progress indicators at real speed.</text></svg>
